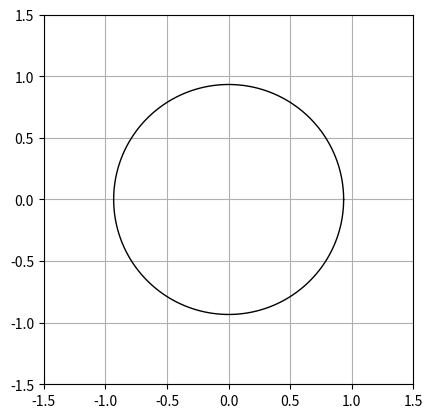

This chart was generated by the following Python code: (Note: this script raises an exception after producing the figure.)
import numpy as np
import matplotlib.pyplot as plt
import matplotlib.animation as ani
# plt.rcParams['animation.ffmpeg_path'] = 'C:/ffmpeg/ffmpeg.exe'

# define constants
R = 1
PI = np.pi
N = 200
T = np.linspace(0, 2*PI, N)
speed = 1.0

fps = 30
dpi = 100
seconds = R/speed
total_frames = int(fps*seconds)
DT = 1000.0/fps


# create unit circle
circle = np.empty((2, N))
for j, t in enumerate(T):
    circle[0][j] = R*np.cos(t)
    circle[1][j] = R*np.sin(t)

fig = plt.figure()
# fig.canvas.manager.full_screen_toggle()
ax = plt.axes(xlim=(-3/2*R, 3/2*R), ylim=(-3/2*R, 3/2*R))
ax.set_aspect('equal')
ax.grid()
gamma, = ax.plot(circle[0], circle[1], 'k', linewidth=1)

def animate(i):
    for j, t in enumerate(T):
        if circle[0][j] != 0:
            circle[0][j] -= speed/fps*np.cos(t)
        if circle[1][j] != 0:
            circle[1][j] -= speed/fps*np.sin(t)
    gamma.set_data(circle[0], circle[1])
    return gamma,


anim = ani.FuncAnimation(fig, animate, frames=total_frames, interval=DT, blit=True, repeat=False)
plt.show()
Writer = ani.writers['ffmpeg']
writer = Writer(fps, metadata=dict(artist='Me'), bitrate=1800)
# anim.save('circle.mp4', writer)
# writer = ani.FFMpegWriter(fps=60, codec='vp9')
